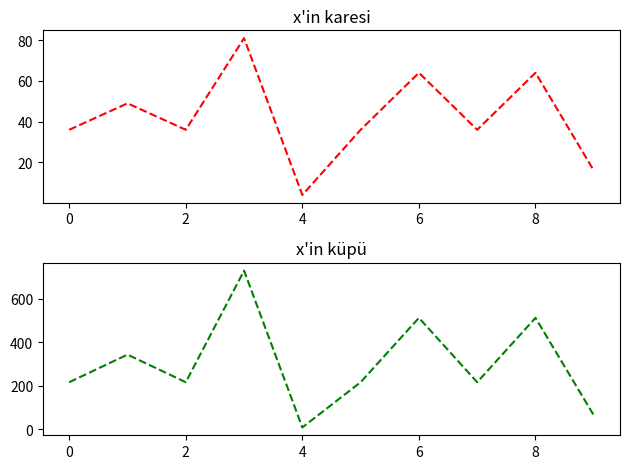

Generate this figure with matplotlib:
import matplotlib.pyplot as plt
import pandas as pd
import numpy as np

x = np.random.randint(1, 10, 10)
karesi = x * x
kup = x * x * x
print(x)

plt.subplot(2, 1, 1)
plt.plot(karesi, "r--") #red rengin kısaltması "r" dir
plt.title("x'in karesi")

plt.subplot(2, 1, 2)
plt.plot(kup, "g--") #green rengin kısaltması "g" dir
plt.title("x'in küpü")
plt.tight_layout()
plt.show()

veri = pd.DataFrame({
    "0-1 random": np.random.rand(20), #Untuma randint'in kısaltması rand dır.
    "1-100 randint": np.random.randint(1, 10, 20),
    "ones": np.ones(20),
    "arange": np.arange(50, 70)
})

print(veri)

veri["yeni_sutun"] = veri["1-100 randint"] + veri["arange"]
print(veri)
